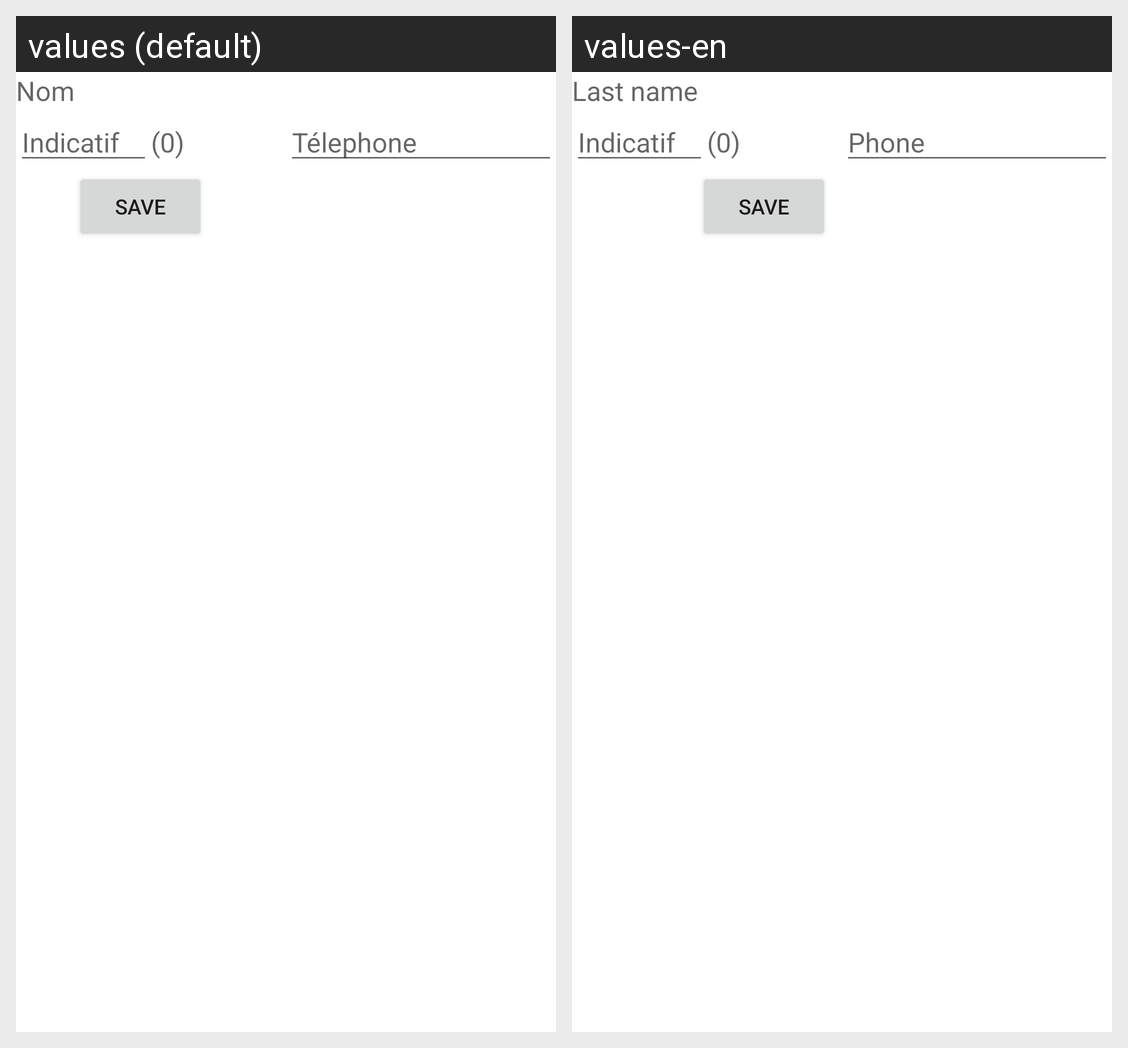

Here is an Android app screen in its default locale and in the app's own translations. Write out the translated-string differences for the strings that appear on this screen.
Android screen res/layout/fragment_create_user.xml rendered under 2 locales, left to right: values (default), values-en. Device: Nexus 5 (rendered at 1080×1920; each locale shown at half size, 540×960, under a caption strip naming it); theme Theme.MyCompatTheme.
Strings drawn on this screen, with the default value and each locale's value (text and hints the layout hard-codes, and strings that could not be matched under every locale, appear in the picture but are not listed):

manage_user_nom
  values: Nom
  values-en: Last name

create_user_indicatif
  values: Indicatif
  values-en: Indicatif

manage_user_zero
  values: (0)
  values-en: (0)

manage_user_phone
  values: Télephone
  values-en: Phone

manage_user_saveButton
  values: Save
  values-en: Save
